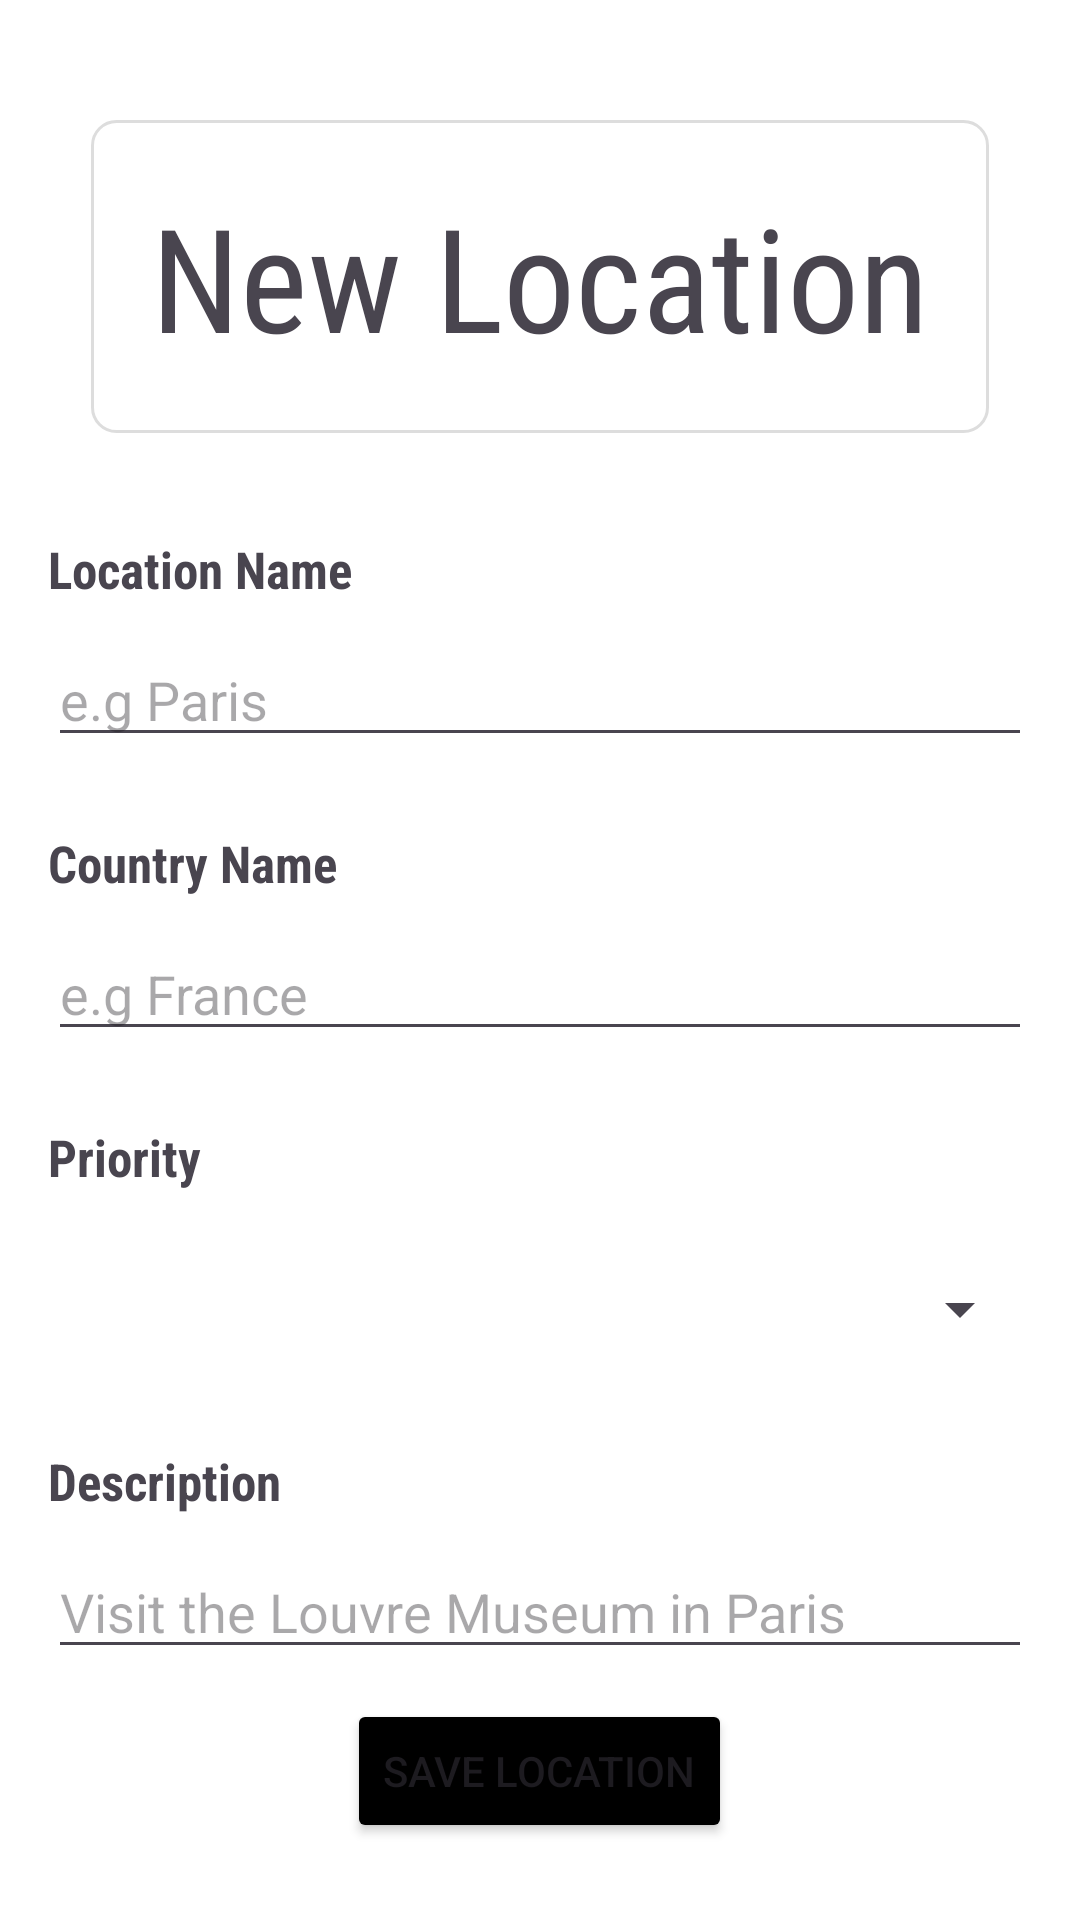

Here is an Android app screen rendered from its layout file. Give the layout XML and the strings, colors and styles it references.
<!-- AndroidManifest.xml: application theme Theme.TraveListApplication -->
<!-- res/layout/add_location.xml -->
<?xml version="1.0" encoding="utf-8"?>

<LinearLayout
    xmlns:android="http://schemas.android.com/apk/res/android"
    xmlns:tools="http://schemas.android.com/tools"
    android:layout_width="match_parent"
    android:layout_height="match_parent"
    android:orientation="vertical"
    android:padding="16dp"
    android:background="@android:color/white">

    <TextView
        android:id="@+id/TitleView"
        android:layout_width="wrap_content"
        android:layout_height="wrap_content"
        android:layout_gravity="center_horizontal"
        android:layout_marginTop="24dp"
        android:layout_marginBottom="10dp"
        android:fontFamily="sans-serif-condensed"
        android:background="@drawable/card_background"
        android:padding="20dp"
        android:text="@string/new_location"
        android:textSize="48sp" />

    <TextView
        android:id="@+id/locationName"
        android:layout_width="wrap_content"
        android:layout_height="wrap_content"
        android:layout_marginTop="24dp"
        android:layout_marginBottom="10dp"
        android:fontFamily="sans-serif-condensed"
        android:text="@string/location_name"
        android:textStyle="bold"
        android:textSize="17sp" />

    <EditText
        android:id="@+id/editLocationName"
        android:layout_width="match_parent"
        android:layout_height="wrap_content"
        android:ems="10"
        android:inputType="text"
        android:hint="@string/e_g_paris" />

    <TextView
        android:id="@+id/countryName"
        android:layout_width="match_parent"
        android:layout_height="wrap_content"
        android:layout_marginTop="24dp"
        android:textStyle="bold"
        android:layout_marginBottom="10dp"
        android:fontFamily="sans-serif-condensed"
        android:text="@string/country_name"
        android:textSize="17sp" />

    <EditText
        android:id="@+id/editCountryName"
        android:layout_width="match_parent"
        android:layout_height="wrap_content"
        android:ems="10"
        android:inputType="text"
        android:hint="@string/e_g_france" />

    <TextView
        android:id="@+id/priority"
        android:layout_width="match_parent"
        android:layout_height="wrap_content"
        android:layout_marginTop="24dp"
        android:textStyle="bold"
        android:layout_marginBottom="10px"
        android:fontFamily="sans-serif-condensed"
        android:text="@string/priority"
        android:textSize="17sp" />

    <Spinner
        android:id="@+id/countrySpinner"
        android:layout_width="match_parent"
        android:layout_height="wrap_content"
        android:layout_marginTop="24dp"
        android:layout_marginBottom="10dp"
        android:fontFamily="sans-serif-condensed"
        android:text="@string/country_name"
        android:textSize="12sp" />

    <TextView
        android:id="@+id/description"
        android:layout_width="match_parent"
        android:layout_height="wrap_content"
        android:layout_marginTop="24dp"
        android:textStyle="bold"
        android:layout_marginBottom="10dp"
        android:fontFamily="sans-serif-condensed"
        android:text="@string/description"
        android:textSize="17sp" />



    <EditText
        android:id="@+id/editDescription"
        android:layout_width="match_parent"
        android:layout_height="wrap_content"
        android:ems="10"
        android:inputType="text"
        android:hint="@string/visit_the_louvre_museum_in_paris" />



    <Button
        android:id="@+id/SaveButton"
        android:layout_width="wrap_content"
        android:layout_marginTop="10dp"
        android:layout_height="wrap_content"
        android:layout_gravity="center_horizontal"
        android:backgroundTint="@color/black"
        android:text="@string/save_location" />


</LinearLayout>
<!-- resources referenced by this layout -->
<resources>
  <!-- drawable card_background (drawable) -->
  <shape xmlns:android="http://schemas.android.com/apk/res/android">
      <solid android:color="#FFFFFF" />
      <corners android:radius="8dp" />
      <stroke android:color="#DDDDDD" android:width="1dp"/>
  </shape>
  <string name="country_name">Country Name</string>
  <string name="description">Description</string>
  <string name="e_g_france">e.g France</string>
  <string name="e_g_paris">e.g Paris</string>
  <string name="location_name">Location Name</string>
  <string name="new_location">New Location</string>
  <string name="priority">Priority</string>
  <string name="save_location">Save Location</string>
  <string name="visit_the_louvre_museum_in_paris">Visit the Louvre Museum in Paris</string>
  <style name="Theme.TraveListApplication" parent="Base.Theme.TraveListApplication" />
  <style name="Base.Theme.TraveListApplication" parent="Theme.Material3.DayNight.NoActionBar">
          
          
      </style>
  <!-- not gathered from this repository: default colours our renderer supplied (Android Studio template values) -->
  <color name="black">#FF000000</color>
</resources>
